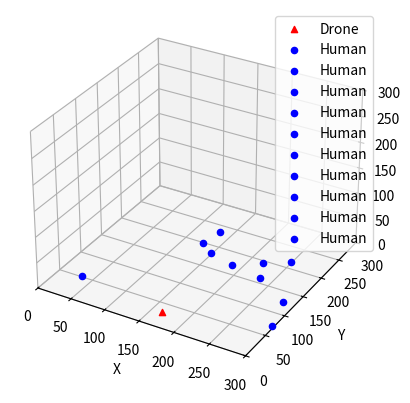

Here is the Python script that generated this plot:
# this code is meant to create the environment to fly the drone and simulate the algorithm 

import matplotlib.pyplot as plt
import numpy as np
import random

X_VAL = 300
Y_VAL = 300
Z_VAL = 300

class object3D:
    def __init__(self, x=0, y=0, z=0):
        self.x = x
        self.y = y
        self.z = z
    
    def set_position(self, x, y, z):
        self.x = x
        self.y = y
        self.z = z


class Drone(object3D):
    def __init__(self, x=0, y=0, z=0, signal_range=10, cone_angle=120):
        super().__init__(x, y, z)
        self.signal_range = signal_range
        self.cone_angle = cone_angle

    def within_signal_cone(self, human):
        """checks if the human on the ground is in the signal cone
        of the drone 

        Args:
            human (_class_): _a human class_
        """
        distance = np.sqrt((self.x - human.x)**2 + (self.y - human.y)**2 + (self.z - human.z)**2)
        # if dt fail just return false
        if distance <= self.signal_range:
            # else check the signal cone component 
            angle_to_human = np.arctan2(human.y - self.y, human.x - self.x)
            angle_difference = np.abs(angle_to_human - np.arctan2(self.y, self.x))
            if angle_difference <= self.cone_angle/2:
                return True
        return False

class Human(object3D):
    def __init__(self, x=0, y=0, z=0):
        super().__init__(x, y, z)


class environment_3D:
    def __init__(self, width, length, height):
        """the environment that the drone and the human are to be placed in

        Args:
            width (int): x_value
            length (int): y_value
            height (int): z_value
        """
        self.width = width
        self.length = length
        self.height = height
        self.human = list()
        self.drone = list()
    
    def provide_dimensions(self):
        return (self.width, self.length, self.height)

    # adding item into free space to visualise
    def add_human(self, human):
        self.human.append(human)
    
    def add_drone(self, drone):
        self.drone.append(drone)

    def plot_space(self):
        fig = plt.figure()
        ax = fig.add_subplot(111, projection='3d')

        # Plot drones
        for drone in self.drone:
            ax.scatter(drone.x, drone.y, drone.z, c='r', marker='^', label='Drone')
        for human in self.human:
            ax.scatter(human.x, human.y, human.z, c='b', marker='o', label='Human')

        ax.set_xlabel('X')
        ax.set_ylabel('Y')
        ax.set_zlabel('Z')
        ax.set_xlim(0, self.width)
        ax.set_ylim(0, self.length)
        ax.set_zlim(0, self.height)
        ax.legend()

        plt.show()
        
def generate_humans(count, environment):
    """randomly generate COUNT number of humans over a given area in the environment

    Args:
        count (_int_): the number of humans that need to be generated
        environment (class): the 3d space class to get the cords data and append the human to it later
    """
    max_x_value = environment.width
    max_y_value = environment.length
    
    for _ in range(count):
        x = random.uniform(0, max_x_value)
        y = random.uniform(0, max_y_value)
        
        # generate the human
        human = Human(x, y, 0)
        
        # appending the human to the environment
        environment.add_human(human)
        
def generate_drone(count, environment, signal_range, cone_angle):
    """randomly generate COUNT number of humans over a given space in the environment

    Args:
        count (int): the number of drones that need to be generated
        environment (class): the 3d space class to get the cords data and append the human to it later
        signal_range (int): the range of the signal that the drone can provide
        cone_angle (int): the cone angle of the drones
    """
    max_x_value, max_y_value, max_z_value = environment.provide_dimensions()
    
    for _ in range(count):
        x = random.uniform(0, max_x_value)
        y = random.uniform(0, max_y_value)
        z = random.uniform(0, max_z_value)
        
        # generate the drone
        drone = Drone(x, y, z, signal_range, cone_angle)
        
        # append the drone to the environment
        environment.add_drone(drone)

        
def generate_simulation(x, y, z, human_count, drone_count, signal_range, cone_angle):
    """one function to simulate everything

    Args:
        x (_int_): x_value
        y (int): y_value
        z (int): z_value
        human_count (int): number of human to deploy
        drone_count (int): number of drones to deploy
        signal_range (int): max range of the drone
        cone_angle (int): max angle from the drone to the humans
    """
    # configure the environment
    environment = environment_3D(X_VAL, Y_VAL, Z_VAL)
    
    # configure the humans in the environment
    generate_humans(human_count, environment)
    
    # configure the drone in the environment
    generate_drone(drone_count, environment, signal_range, cone_angle)
    
    # show the space
    environment.plot_space()

generate_simulation(X_VAL, Y_VAL, Z_VAL, 10, 1, 10, 60)